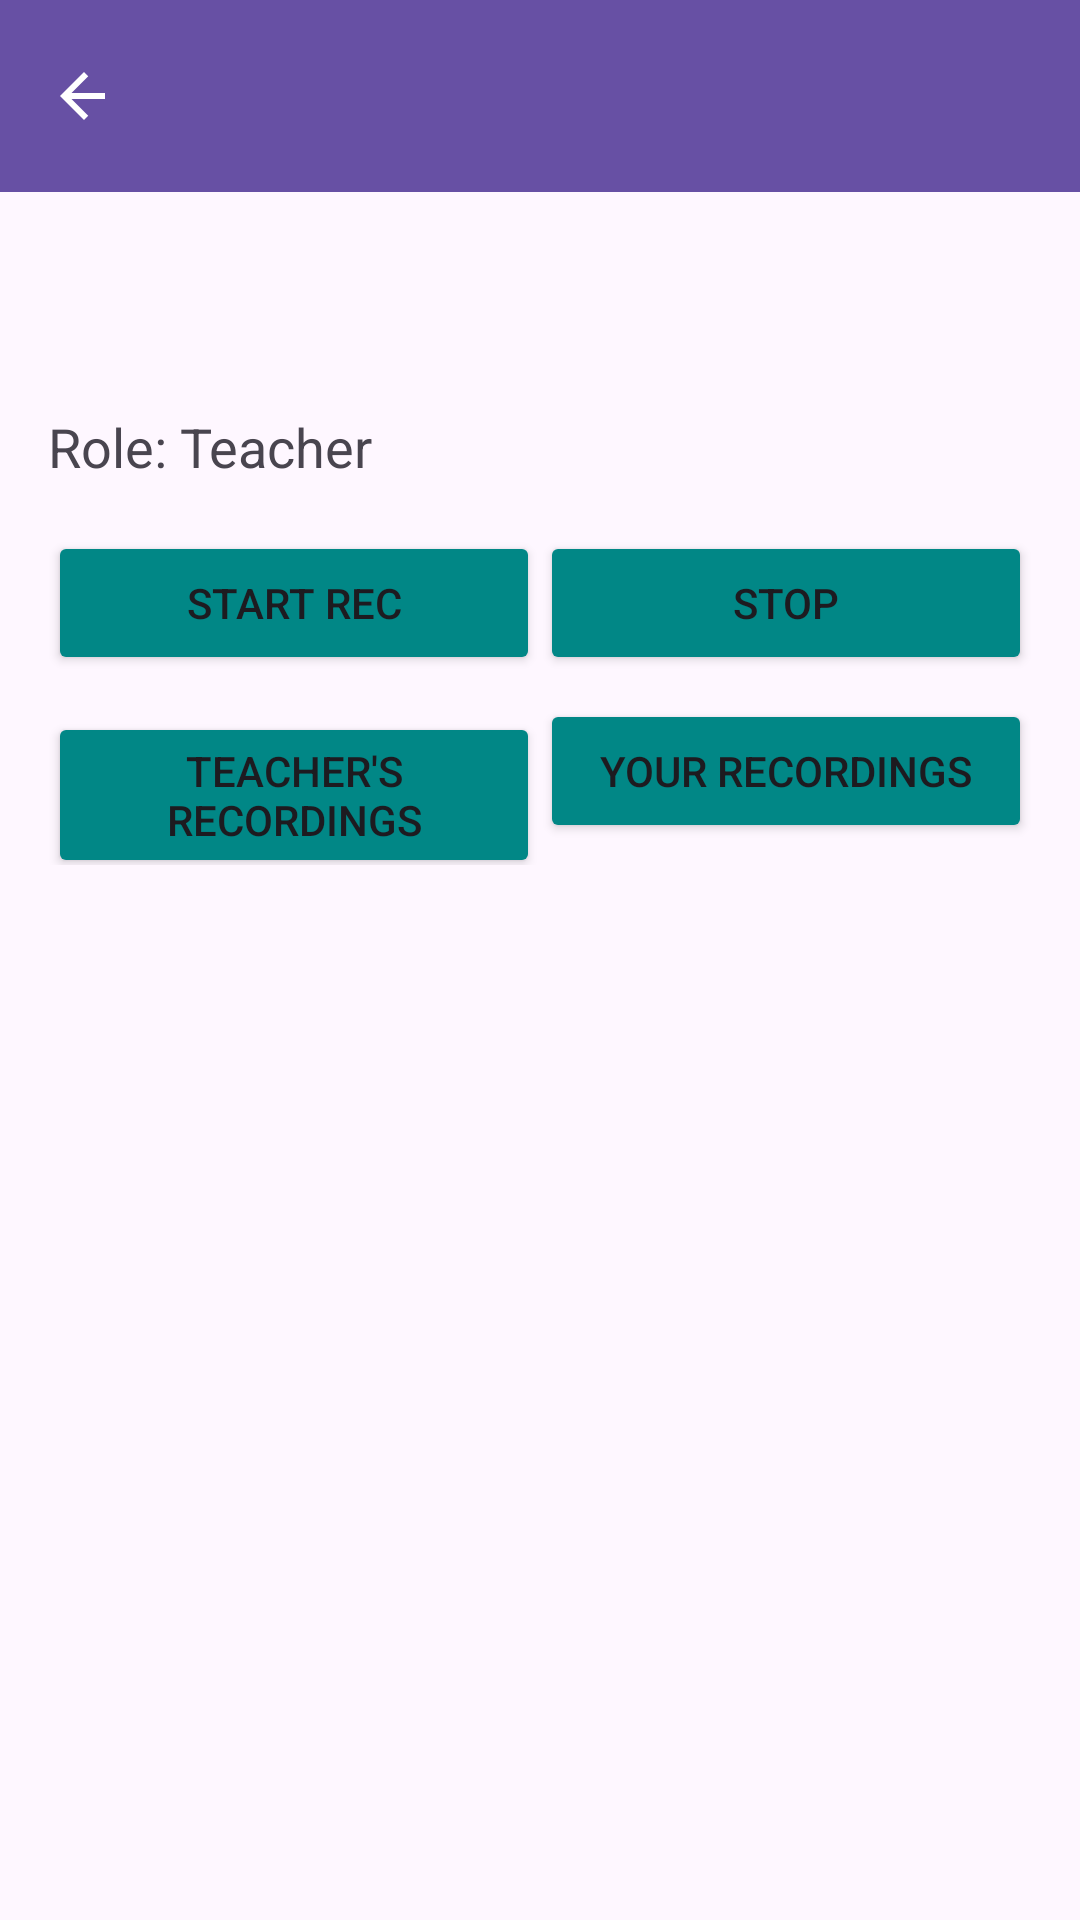

The Android layout XML behind this screen, and the referenced resources:
<!-- AndroidManifest.xml: application theme Theme.TiwiLanguageApp -->
<!-- res/layout/activity_sentence_detail.xml -->
<?xml version="1.0" encoding="utf-8"?>
<LinearLayout xmlns:android="http://schemas.android.com/apk/res/android"
    xmlns:app="http://schemas.android.com/apk/res-auto"
    android:orientation="vertical"
    android:layout_width="match_parent"
    android:layout_height="match_parent"
    android:fitsSystemWindows="true">

    
    <com.google.android.material.appbar.AppBarLayout
        android:layout_width="match_parent"
        android:layout_height="wrap_content"
        android:fitsSystemWindows="true">

        <com.google.android.material.appbar.MaterialToolbar
            android:id="@+id/topAppBar"
            android:layout_width="match_parent"
            android:layout_height="?attr/actionBarSize"
            android:background="?attr/colorPrimary"
            android:elevation="4dp"
            app:navigationIcon="@drawable/ic_arrow_back_24_2"
            app:navigationIconTint="@android:color/white"
            app:titleCentered="true"
            app:titleTextColor="@android:color/white"
            app:contentInsetStartWithNavigation="0dp" />
    </com.google.android.material.appbar.AppBarLayout>

    
    <LinearLayout
        android:layout_width="match_parent"
        android:layout_height="match_parent"
        android:orientation="vertical"
        android:padding="16dp">

        <TextView
            android:id="@+id/tvSentence"
            android:layout_width="match_parent"
            android:layout_height="wrap_content"
            android:textSize="18sp" />

        <TextView
            android:id="@+id/tvGloss"
            android:layout_width="match_parent"
            android:layout_height="wrap_content"
            android:textSize="18sp" />

        <TextView
            android:id="@+id/tvRole"
            android:layout_width="wrap_content"
            android:layout_height="wrap_content"
            android:paddingTop="8dp"
            android:text="Role: Teacher"
            android:textSize="18sp"/>

        <LinearLayout
            android:layout_width="match_parent"
            android:layout_height="wrap_content"
            android:orientation="horizontal"
            android:paddingTop="16dp">

            <Button
                android:id="@+id/btnStart"
                android:layout_width="0dp"
                android:layout_height="wrap_content"
                android:backgroundTint="@color/teal_700"
                android:layout_weight="1"
                android:text="Start Rec" />

            <Button
                android:id="@+id/btnStop"
                android:layout_width="0dp"
                android:layout_height="wrap_content"
                android:backgroundTint="@color/teal_700"
                android:layout_weight="1"
                android:text="Stop" />
        </LinearLayout>

        <LinearLayout
            android:layout_width="match_parent"
            android:layout_height="wrap_content"
            android:orientation="horizontal"
            android:paddingTop="8dp">

            <Button
                android:id="@+id/btnPlayTeacher"
                android:layout_width="0dp"
                android:layout_height="wrap_content"
                android:backgroundTint="@color/teal_700"
                android:layout_weight="1"
                android:text="Teacher's Recordings" />

            <Button
                android:id="@+id/btnPlayMine"
                android:layout_width="0dp"
                android:layout_height="wrap_content"
                android:backgroundTint="@color/teal_700"
                android:layout_weight="1"
                android:text="Your Recordings" />
        </LinearLayout>

        <TextView
            android:id="@+id/tvStatus"
            android:layout_width="match_parent"
            android:layout_height="wrap_content"
            android:paddingTop="12dp" />
    </LinearLayout>

</LinearLayout>
<!-- resources referenced by this layout -->
<resources>
  <color name="teal_700">#018786</color>
  <!-- drawable ic_arrow_back_24_2 (drawable) -->
  <vector xmlns:android="http://schemas.android.com/apk/res/android"
      android:width="24dp" android:height="24dp"
      android:viewportWidth="24" android:viewportHeight="24">
      
      <path
          android:fillColor="#FFFFFFFF"
          android:pathData="M19,11H7.83l5.59,-5.59L12,4l-8,8 8,8 1.41,-1.41L7.83,13H19v-2z"/>
  </vector>
  <style name="Theme.TiwiLanguageApp" parent="Theme.Material3.DayNight.NoActionBar">
          
          <item name="android:statusBarColor">@android:color/white</item>
          <item name="android:navigationBarColor">@android:color/white</item>
  
          
          <item name="android:windowLightStatusBar">true</item>
          <item name="android:windowLightNavigationBar">true</item>
      </style>
</resources>
